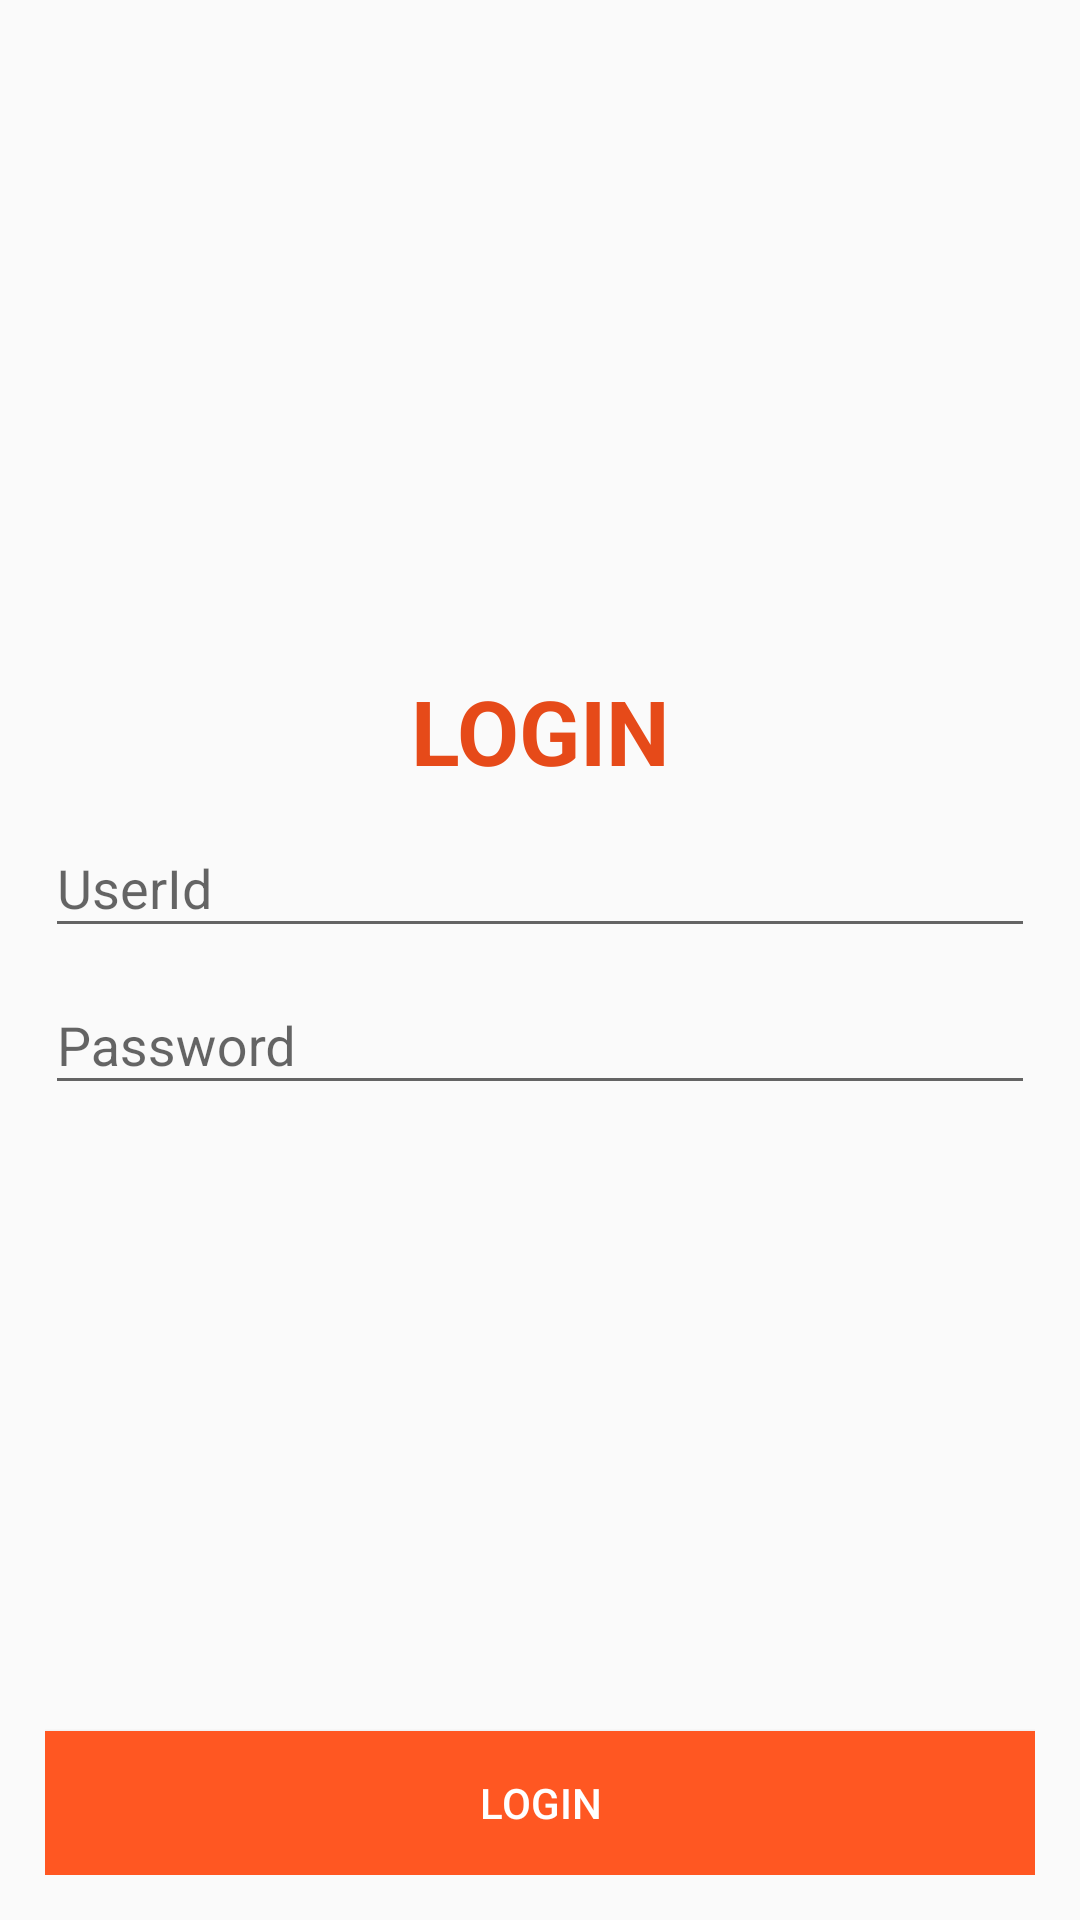

The Android layout XML behind this screen, and the referenced resources:
<!-- AndroidManifest.xml: application theme NoTitleTheme -->
<!-- res/layout/login_layout.xml -->
<?xml version="1.0" encoding="utf-8"?>
<RelativeLayout xmlns:android="http://schemas.android.com/apk/res/android"
    android:layout_width="match_parent"
    android:layout_height="match_parent"
    android:padding="15dp"
    android:gravity="center_vertical">

    <ScrollView
        android:layout_alignParentTop="true"
        android:layout_above="@+id/btnLogin"
        android:layout_width="match_parent"
        android:layout_height="wrap_content">

        <LinearLayout
            android:layout_gravity="center_vertical"
            android:orientation="vertical"
            android:layout_width="match_parent"
            android:layout_height="wrap_content"
            android:gravity="center">

            <TextView
                android:id="@+id/txtLogin"
                android:text="LOGIN"
                android:textStyle="bold"
                android:textSize="30sp"
                android:textColor="@color/colorPrimaryDark"
                android:gravity="center_horizontal"
                android:layout_width="match_parent"
                android:layout_height="wrap_content" />

            <android.support.design.widget.TextInputLayout
                android:layout_below="@+id/txtLogin"
                android:id="@+id/txtUserId"
                android:layout_width="match_parent"
                android:layout_height="wrap_content">

                <EditText
                    android:id="@+id/etUserId"
                    android:inputType="number"
                    android:maxLength="5"
                    android:maxLines="1"
                    android:layout_width="match_parent"
                    android:layout_height="wrap_content"
                    android:hint="UserId" />

            </android.support.design.widget.TextInputLayout>

            <android.support.design.widget.TextInputLayout
                android:layout_below="@+id/txtUserId"
                android:id="@+id/txtPassword"
                android:layout_width="match_parent"
                android:layout_height="wrap_content">

                <EditText
                    android:id="@+id/etPassword"
                    android:inputType="textPassword"
                    android:maxLines="1"
                    android:layout_width="match_parent"
                    android:layout_height="wrap_content"
                    android:hint="Password" />

            </android.support.design.widget.TextInputLayout>

        </LinearLayout>
    </ScrollView>

    <Button
        android:id="@+id/btnLogin"
        android:layout_width="match_parent"
        android:layout_height="wrap_content"
        android:layout_alignParentBottom="true"
        android:textColor="@android:color/white"
        android:background="@color/colorPrimary"
        android:text="login"/>

</RelativeLayout>
<!-- resources referenced by this layout -->
<resources>
  <color name="colorPrimary">#FF5722</color>
  <color name="colorPrimaryDark">#E64A19</color>
  <style name="NoTitleTheme" parent="AppTheme">
          <item name="windowActionBar">false</item>
          <item name="windowNoTitle">true</item>
      </style>
  <style name="AppTheme" parent="Theme.AppCompat.Light.DarkActionBar">
          
          <item name="colorPrimary">@color/colorPrimary</item>
          <item name="colorPrimaryDark">@color/colorPrimaryDark</item>
          <item name="colorAccent">@color/colorAccent</item>
      </style>
  <color name="colorAccent">#448AFF</color>
</resources>
